Dataset: dataset (GitHub, satishgoudabommanagoudar-code/ForestVision). Classes: forest, non-forest.

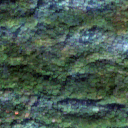
Label: forest

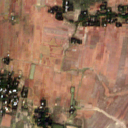
Label: non-forest

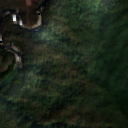
Label: forest

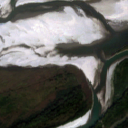
Label: non-forest

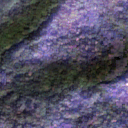
Label: forest

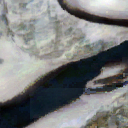
Label: non-forest
